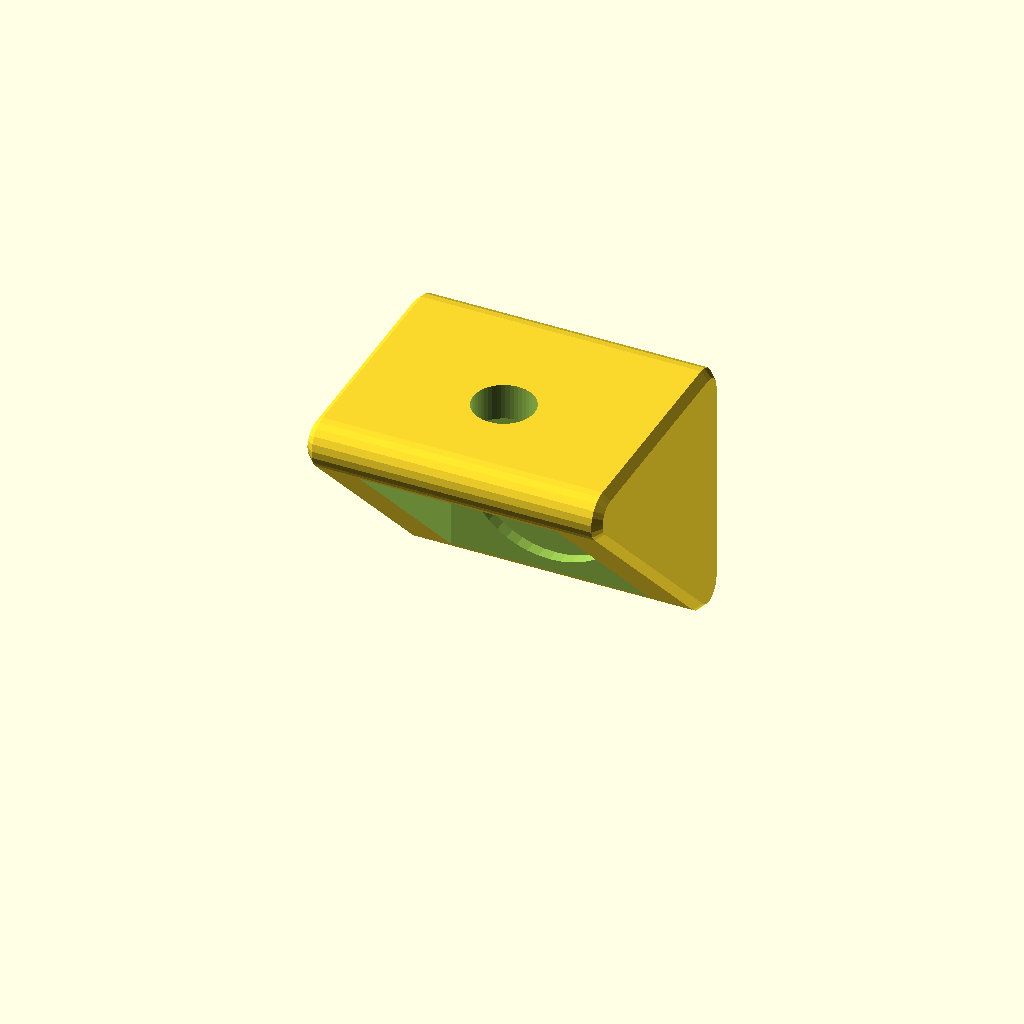
Cell 1: the model at its default parameters.
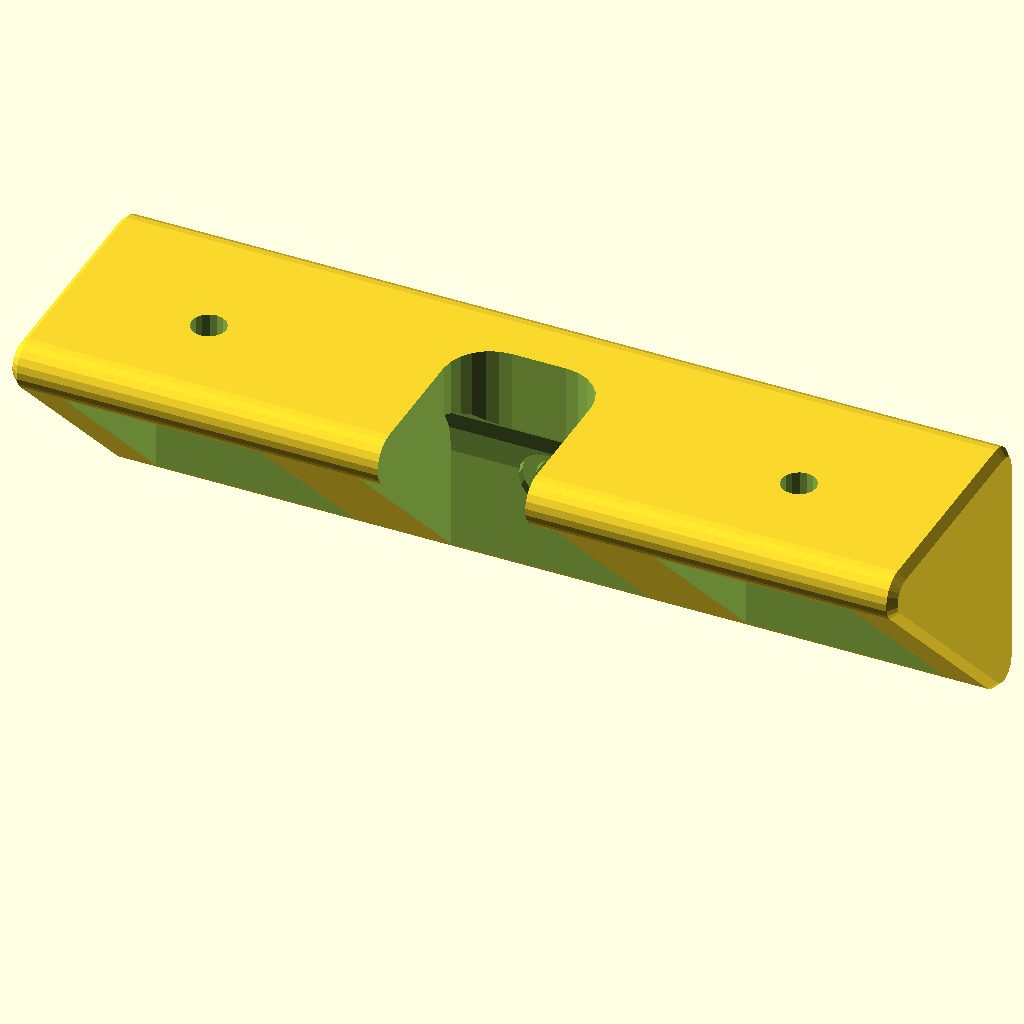
Cell 2 — preset "p2635".
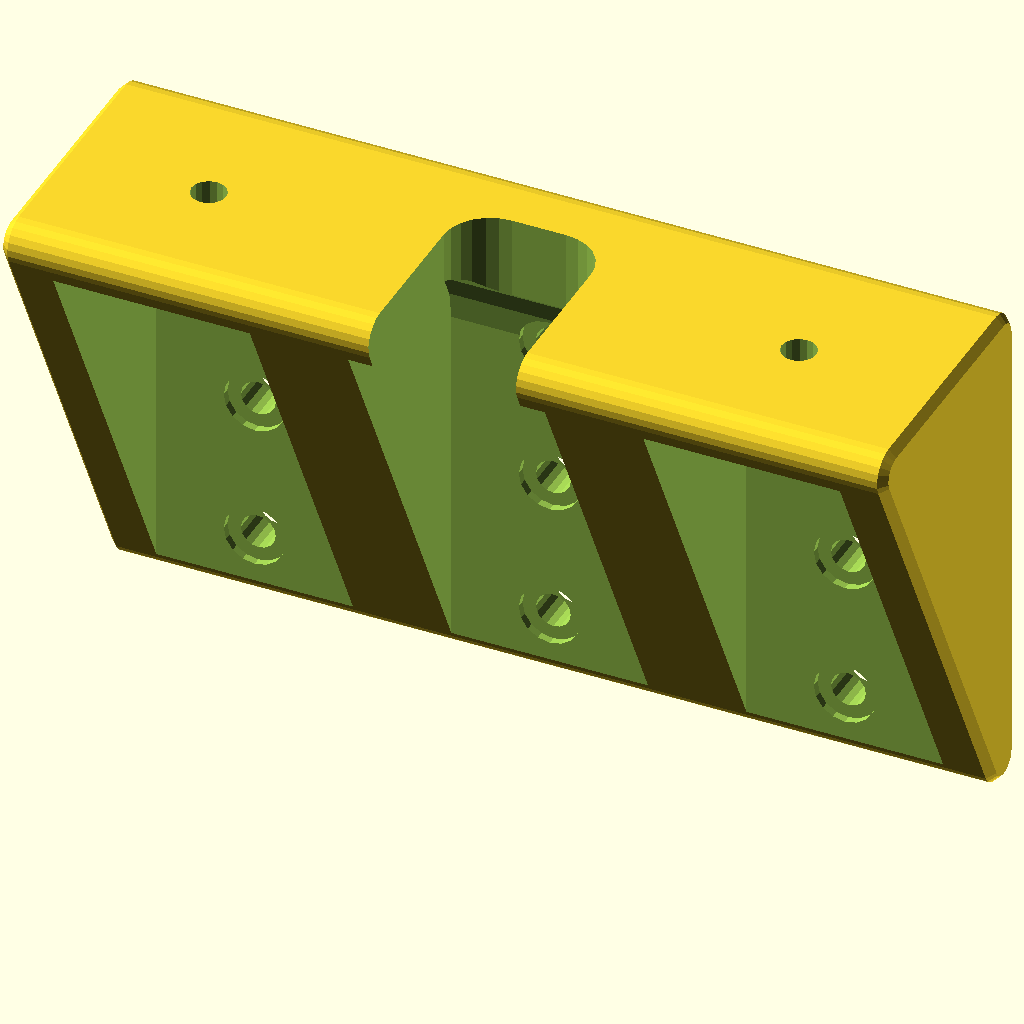
Cell 3 — preset "p2636".
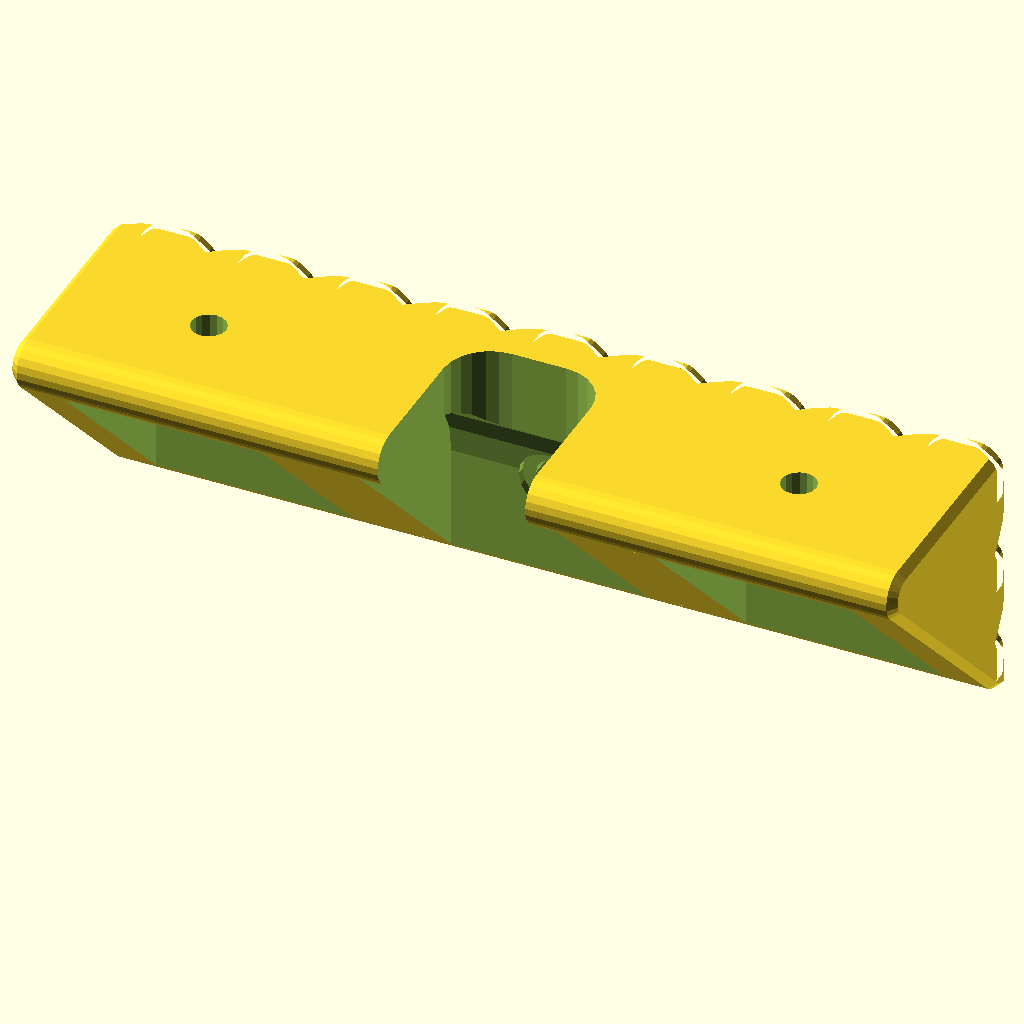
Cell 4 — preset "p2637".
All cells are drawn from one camera (rotation 55°, 0°, 25°, orthographic, colour scheme Cornfield), so only the parameter changes between them.
Source of the model, 2023/gridbeam/HollowCornerBracket0.scad:
// HollowCornerBracket0.3
// 
// A simple gridbeam corner bracket.
// 
// See also: SmallPlatformBracket1, which is similar but has threaded holes.
// 
// v0.2:
// - hole_style now configurable
// - inner_corner_ops is now configurable
// - counterbore_depth may be blank for cases where not applicable (internally treated as zero)
// - extra_features, which for now can be blank or "p2601-hole"g
// - Fix placement of Y and Z holes when height and depth are different
// - y_hole_z_frequency parameter, for cases where you want more holes per chunk
// - hole_fn parameter, with less rediculous default
// v0.3:
// - Add 'footed-atomic-back' feature

width = "1chunk";
height = "1chunk";
depth = "1chunk";
wall_thickness = "1/4inch";
hole_style = "THL-1006";
y_hole_z_frequency = 1;
counterbore_depth = "1/16inch";
// Space-separated list of feature names, e.g. "p2601-hole footed-atomic-back"
extra_features = "";
// Space-separated list of rath corner ops, e.g. "bevel-3/4inch round-3mm"
inner_corner_ops = "";

// Offset of outer hull and inner walls, in mm
$tgx11_offset = 0.0;
$fn = 24;
hole_fn = "";

module __hollowcornerbracket0__end_params() { }

use <../lib/TGx11.1Lib.scad>
use <../lib/TOGMod1.scad>
use <../lib/TOGMod1Constructors.scad>
use <../lib/TOGPath1.scad>
use <../lib/TOGPolyhedronLib1.scad>
use <../lib/TOGStringLib1.scad>
use <../lib/TOGUnits1.scad>
use <../lib/TOGHoleLib2.scad>

$togridlib3_unit_table = tgx11_get_default_unit_table();

width_mm  = togunits1_to_mm(width );
height_mm = togunits1_to_mm(height);
depth_mm  = togunits1_to_mm(depth );
width_ca  = togunits1_to_ca(width );
height_ca = togunits1_to_ca(height);
depth_ca  = togunits1_to_ca(depth );

hole_fn_decoded =
	hole_fn == "" ? min(180, $fn*2) :
	togstr1_parse_decimal_nat(hole_fn)[0];

function parse_corner_op(opstr, dbgctxstr=undef) =
	let( parts = togstr1_tokenize(opstr, "-", 2) )
	assert( len(parts) == 2, str("Your opstr should have a dash; got \"", opstr, "\"") )
	let( size = togunits1_to_mm(parts[1], dbgctxstr=dbgctxstr) )
	[parts[0], size];

inner_corner_ops_decoded =
	inner_corner_ops == "" ? [] :
	let( opstrs = togstr1_tokenize(inner_corner_ops, " "))
	[for(i=[0:1:len(opstrs)-1]) parse_corner_op(opstrs[i], dbgctxstr=str("corner op ", i, ": \"",opstrs[i],"\""))];

function xf_points(xf, points) = [for(p=points) xf(p)];

// Emulates PHI-1007 hole as used by p2601
function make_phi_1007like_cutout_2d(eff_slot_width=19.05, outer_margin=0.6) =
	["translate",
		[0, -(1.25*25.4 - outer_margin*2)/2],
		togmod1_make_rounded_rect([eff_slot_width, 50], r=[6, 6, 0])
	];

extra_feature_strs =
	extra_features == "" ? [] :
	togstr1_tokenize(extra_features, " ");

extra_cutouts = [
	for( efs = extra_feature_strs ) each
		efs == "p2601-hole" ? [
			togmod1_linear_extrude_z([-height_mm, height_mm], make_phi_1007like_cutout_2d())
		] : [],
];
extra_intersections = [
	for( efs = extra_feature_strs ) each
		efs == "footed-atomic-back" ? [
			["translate", [0,depth_mm/2,0], ["rotate", [90,0,0], tgx11_block_bottom(
				[width_ca, height_ca, depth_ca],
				bottom_shape = "footed",
				segmentation = "atom",
				v6hc_style = "none"
			)]]
		] : [],
];
//	assert(false, str("Unrecognized extra feature[s]: \"", efs, "\""));

togmod1_domodule(
	let( chunk_mm  = togunits1_to_mm("chunk") )
	let( width_chunks = togunits1_decode(width, unit="chunk") )
	let( height_chunks = togunits1_decode(height, unit="chunk", xf="round") )
	let( depth_chunks = togunits1_decode(depth, unit="chunk", xf="round") )
	let( wall_thickness_mm  = togunits1_to_mm(wall_thickness) )
	let( counterbore_depth_mm = counterbore_depth == "" ? 0 : togunits1_to_mm(counterbore_depth) )
	let( x0 = -width_mm/2, x1 = width_mm/2 )
	let( y0 = -depth_mm/2, y1 = depth_mm/2 )
	let( z0 = -height_mm/2, z1 = height_mm/2 )
	let( oo = $tgx11_offset )
	
	let( vbev = 1 )
	let( scops = [["round", 3.175]] )

	let( the_hull = tphl1_make_polyhedron_from_layer_function(
		[
			[ x0        - oo, oo-vbev],
			[ x0 + vbev - oo, oo     ],
			[ x1 - vbev + oo, oo     ],
			[ x1        + oo, oo-vbev],
		], function(zo) xf_points(
			function(xy) [zo[0], xy[0], xy[1]],
			togpath1_rath_to_polypoints(["togpath1-rath",
				["togpath1-rathnode", [y1,z0], each scops, ["offset", zo[1]]],
				["togpath1-rathnode", [y1,z1], each scops, ["offset", zo[1]]],
				["togpath1-rathnode", [y0,z1], each scops, ["offset", zo[1]]],
			])
		))
	)
	let( hole = ["render", tog_holelib2_hole(hole_style, depth=wall_thickness_mm*2, counterbore_inset=counterbore_depth_mm, overhead_bore_height=oo+1, $fn=hole_fn_decoded)] )
	let( chunk_cutout =
		let( y_hole = ["translate", [0,  depth_mm/2-wall_thickness_mm, 0],
			["rotate-xyz", [ 90,0,0], hole]] )
		let( z_hole = ["translate", [0, 0, height_mm/2-wall_thickness_mm],
			["rotate-xyz", [180,0,0], hole]] )
		["union",
			["translate", [0,-depth_mm/2,-height_mm/2],
				let( w = chunk_mm - wall_thickness_mm*2 - oo*2 )
				togmod1_linear_extrude_x(
					[-w/2, w/2],
					togpath1_rath_to_polygon(
						let( y1 = depth_mm-wall_thickness_mm, z1 = height_mm-wall_thickness_mm )
						["togpath1-rath",
							["togpath1-rathnode", [ y1, -z1]],
							["togpath1-rathnode", [ y1,  z1], each inner_corner_ops_decoded],
							["togpath1-rathnode", [-y1,  z1]],
						]
					)
					// togmod1_make_rect([depth_mm - wall_thickness_mm*2, height_mm-wall_thickness_mm*2])
				)
			],
			
			for( zm=[-height_chunks/2+0.5 : 1/y_hole_z_frequency : height_chunks/2-127/256] )
			["translate", [0,0,zm*chunk_mm], y_hole],
			
			for( ym=[-depth_chunks/2+0.5 : 1 : depth_chunks/2-0.5] )
			["translate", [0,ym*chunk_mm,0], z_hole],			
		]
	)
	["intersection",
		["difference",
			the_hull,
			
			for( xm=[-width_chunks/2 + 0.5 : 1 : width_chunks/2-0.5] )
			["translate", [xm*chunk_mm, 0, 0], chunk_cutout],
			
			for( ec=extra_cutouts ) ec,
		],
		
		for( inter = extra_intersections ) inter,
	]
);
Customizer parameters (derived from the source; name, type, default, range or options):
width: string, default "1chunk"
height: string, default "1chunk"
depth: string, default "1chunk"
wall_thickness: string, default "1/4inch"
hole_style: string, default "THL-1006"
y_hole_z_frequency: number, default 1
counterbore_depth: string, default "1/16inch"
extra_features: string, default ""
inner_corner_ops: string, default ""
hole_fn: string, default ""
